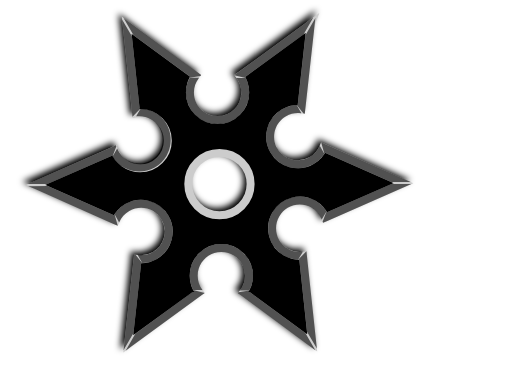
t = 0.00 s
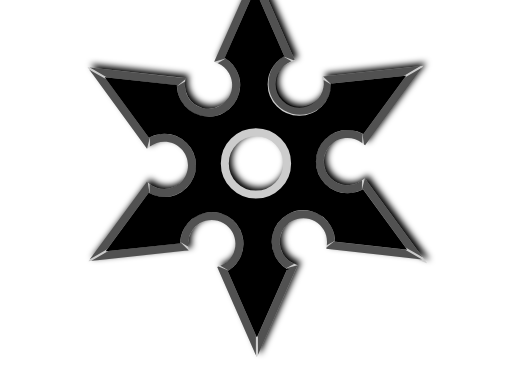
t = 0.38 s
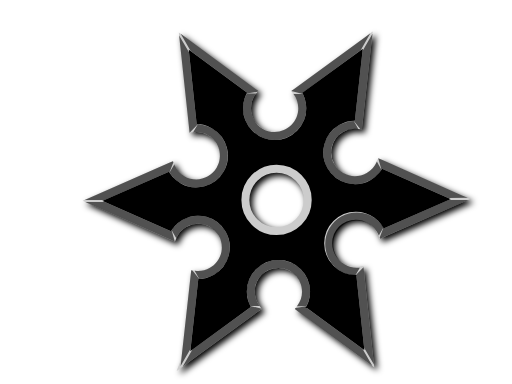
t = 0.75 s
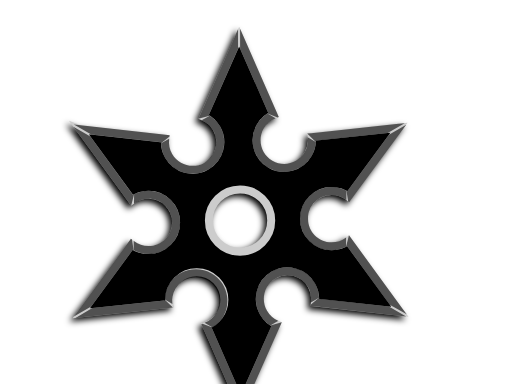
t = 1.13 s

The animated SVG that drew these frames (rendered in a browser with its animation timeline set to each time). Animation: 1 SMIL element (animateTransform=1); one cycle of 1.50 s, repeats indefinitely.

<?xml version="1.0" encoding="UTF-8"?>
<svg viewBox="0 0 640 480" xmlns="http://www.w3.org/2000/svg">
 <defs>
  <filter id="c" color-interpolation-filters="sRGB">
   <feGaussianBlur stdDeviation="4.2975"/>
  </filter>
  <linearGradient id="d" x1="1.5487" x2="-.17777" y1="1.0968" y2=".064535">
   <stop offset="0"/>
   <stop stop-opacity="0" offset="1"/>
  </linearGradient>
 </defs>
 <g>
	 <g stroke-width="10" >
	  <g fill-rule="evenodd">
	   <path d="m384.31 26.314l-88.594 64.656c4.2709 5.7496 6.7812 12.881 6.7812 20.594 0 19.084-15.447 34.562-34.531 34.562s-34.562-15.478-34.562-34.562c0-7.8255 2.5837-15.051 6.9688-20.844l-86.031-63.25 11.812 110.22c1.6463-0.24077 3.3182-0.375 5.0312-0.375 19.084 0 34.562 15.478 34.562 34.562s-15.478 34.562-34.562 34.562c-14.825 0-27.438-9.3552-32.344-22.469l-98.531 43.219 100.31 44.438c2.8437-6.5746 7.7573-12.331 14.438-16.188 16.527-9.5421 37.645-3.8712 47.188 12.656 9.5421 16.527 3.8712 37.645-12.656 47.188-6.7919 3.9213-14.339 5.288-21.562 4.375l-11.719 106.16 88.594-64.656c-4.2713-5.7498-6.7812-12.881-6.7812-20.594 0-19.084 15.447-34.562 34.531-34.562s34.562 15.478 34.562 34.562c0 7.8253-2.6152 15.051-7 20.844l86.062 63.281-11.688-109.09c-7.1112 0.82098-14.543-0.55206-21.219-4.4062-16.527-9.5421-22.198-30.66-12.656-47.188 9.5421-16.527 30.691-22.198 47.219-12.656 6.7872 3.9186 11.74 9.7934 14.562 16.5l97.812-42.906-100.31-44.438c-2.843 6.5793-7.7535 12.328-14.438 16.188-16.527 9.5421-37.645 3.9024-47.188-12.625-9.5421-16.527-3.8712-37.677 12.656-47.219 6.7826-3.9159 14.317-5.2493 21.531-4.3438l11.75-106.19zm-114 160.81c21.513 0 38.938 17.424 38.938 38.938 0 21.513-17.424 38.938-38.938 38.938-21.513 0-38.938-17.424-38.938-38.938 0-21.513 17.424-38.938 38.938-38.938z" filter="url(#c)" stroke="#000"/>
	   <path d="m388.31 30.314l-88.594 64.656c4.2709 5.7496 6.7812 12.881 6.7812 20.594 0 19.084-15.447 34.562-34.531 34.562s-34.562-15.478-34.562-34.562c0-7.8255 2.5837-15.051 6.9688-20.844l-86.031-63.25 11.812 110.22c1.6463-0.24075 3.3182-0.375 5.0312-0.375 19.084 0 34.562 15.478 34.562 34.562s-15.478 34.562-34.562 34.562c-14.825 0-27.438-9.3552-32.344-22.469l-98.531 43.219 100.31 44.438c2.8437-6.5746 7.7573-12.331 14.438-16.188 16.527-9.5421 37.645-3.8712 47.188 12.656 9.5421 16.527 3.8712 37.645-12.656 47.188-6.7919 3.9213-14.339 5.288-21.562 4.375l-11.719 106.16 88.594-64.656c-4.2713-5.7498-6.7812-12.881-6.7812-20.594 0-19.084 15.447-34.562 34.531-34.562s34.562 15.478 34.562 34.562c0 7.8253-2.6152 15.051-7 20.844l86.062 63.281-11.688-109.09c-7.1112 0.82098-14.543-0.55206-21.219-4.4062-16.527-9.5421-22.198-30.66-12.656-47.188 9.5421-16.527 30.691-22.198 47.219-12.656 6.7872 3.9186 11.74 9.7934 14.562 16.5l97.812-42.906-100.31-44.438c-2.843 6.5793-7.7535 12.328-14.438 16.188-16.527 9.5421-37.645 3.9024-47.188-12.625-9.5421-16.527-3.8712-37.677 12.656-47.219 6.7826-3.9159 14.317-5.2493 21.531-4.3438l11.75-106.19zm-114 160.81c21.513 0 38.938 17.424 38.938 38.938 0 21.513-17.424 38.938-38.938 38.938-21.513 0-38.938-17.424-38.938-38.938 0-21.513 17.424-38.938 38.938-38.938z" stroke="#ccc"/>
	  </g>
	  <g opacity=".6">
	   <path d="m276.66 305c-21.787 0-39.531 17.78-39.531 39.563 0 6.464 1.601 12.561 4.375 17.968l11.719 0.094-0.313-0.438c-3.65-4.913-5.781-10.996-5.781-17.624 0-16.387 13.151-29.563 29.531-29.563 16.381 0 29.563 13.182 29.563 29.563 0 6.711-2.246 12.852-6 17.812l-0.438 0.594 11.75 0.093c2.952-5.531 4.688-11.814 4.688-18.5 0-21.787-17.775-39.562-39.563-39.562z"/>
	   <path d="m298.1 365.22l-0.9083 1.2172 4.0625 3 86.062 63.281 6.8438 5.0312-12.469-21.594-70.75-52.031c0.20026-0.3504 0.39563-0.70398 0.586-1.0607"/>
	   <path d="m241.51 362.53c0.22742 0.4433 0.46262 0.88196 0.70535 1.3159l-73.062 53.312-12.094 21.219 6.1875-4.5312 88.594-64.656 4.0938-2.9688"/>
	   <path d="m210.59 269.56c-10.894-18.869-35.164-25.345-54.028-14.454-5.598 3.232-10.078 7.668-13.374 12.773l5.778 10.196 0.223-0.489c2.43-5.619 6.633-10.505 12.373-13.82 14.191-8.193 32.177-3.392 40.367 10.794 8.191 14.186 3.366 32.193-10.82 40.383-5.812 3.356-12.253 4.4821-18.426 3.71l-0.733-0.082 5.794 10.223c6.266-0.20996 12.575-1.848 18.365-5.191 18.868-10.893 25.374-35.174 14.481-54.043z"/>
	   <path d="m169.16 318.24l-1.5083-0.178-0.5668 5.0183-11.772 106.17-0.9353 8.4425 12.466-21.595 9.6854-87.287c0.40356-0.002014 0.8075-0.009033 1.2116-0.022949"/>
	   <path d="m143.2 267.89c-0.2702 0.41861-0.53253 0.84161-0.78693 1.2688l-82.701-36.618-24.423 0.1359 7.0179 3.0929 100.29 44.396 4.6179 2.0609"/>
	   <path d="m208.24 194.62c10.894-18.869 4.367-43.126-14.497-54.017-5.598-3.232-11.679-4.894-17.749-5.195l-5.94 10.102 0.535-0.052c6.081-0.70502 12.414 0.491 18.154 3.805 14.191 8.194 19.027 26.17 10.837 40.357-8.191 14.186-26.197 19.01-40.384 10.82-5.812-3.356-10.007-8.371-12.426-14.102l-0.295-0.676-5.956 10.129c3.314 5.322 7.888 9.967 13.678 13.309 18.868 10.894 43.149 4.388 54.043-14.48z"/>
	   <path d="m145.37 183.08l-0.6001-1.3952-4.6293 2.0182-97.834 42.892-7.7791 3.4113 24.935-1e-3 80.435-35.256c0.20331 0.34863 0.41186 0.69464 0.62564 1.0378"/>
	   <path d="m176 135.43c-0.49762-0.024689-0.99515-0.040405-1.4922-0.047089l-9.6387-89.93-12.329-21.083 0.8304 7.6242 11.697 109.05 0.5241 5.0297"/>
	   <path d="m271.97 155.13c21.787 0 39.531-17.78 39.531-39.562 0-6.465-1.601-12.562-4.375-17.969l-11.719-0.094 0.313 0.438c3.65 4.913 5.781 10.996 5.781 17.625 0 16.386-13.151 29.562-29.531 29.562-16.381 0-29.563-13.182-29.563-29.562 0-6.712 2.246-12.853 6-17.813l0.438-0.594-11.75-0.093c-2.952 5.531-4.688 11.814-4.688 18.5 0 21.787 17.775 39.562 39.563 39.562z"/>
	   <path d="m250.53 94.906l0.9083-1.2173-4.0625-3-86.062-63.281-6.8438-5.0312 12.469 21.594 70.75 52.031c-0.20026 0.35037-0.39563 0.70398-0.586 1.0607"/>
	   <path d="m307.11 97.598c-0.22742-0.44328-0.46262-0.88197-0.70535-1.3158l73.062-53.312 12.094-21.219-6.1875 4.5313-88.594 64.656-4.0938 2.9688"/>
	   <path d="m338.04 190.56c10.894 18.869 35.164 25.345 54.028 14.454 5.598-3.232 10.078-7.668 13.374-12.773l-5.778-10.196-0.223 0.489c-2.43 5.619-6.633 10.505-12.373 13.82-14.191 8.193-32.177 3.392-40.367-10.794-8.191-14.186-3.366-32.193 10.82-40.383 5.812-3.356 12.253-4.482 18.426-3.71l0.733 0.082-5.794-10.223c-6.266 0.21002-12.575 1.848-18.365 5.191-18.868 10.893-25.374 35.174-14.481 54.043z"/>
	   <path d="m379.47 141.89l1.5083 0.1779 0.5668-5.0182 11.772-106.17 0.9353-8.4425-12.466 21.595-9.6854 87.287c-0.40356 0.001984-0.8075 0.009003-1.2116 0.022888"/>
	   <path d="m405.43 192.24c0.27014-0.41861 0.53253-0.84161 0.78686-1.2688l82.701 36.618 24.423-0.1359-7.0179-3.0929-100.29-44.396-4.6179-2.0609"/>
	   <path d="m340.38 265.5c-10.894 18.869-4.367 43.126 14.497 54.017 5.598 3.232 11.679 4.894 17.749 5.195l5.94-10.102-0.535 0.052c-6.081 0.70496-12.414-0.49103-18.154-3.805-14.191-8.194-19.027-26.17-10.837-40.357 8.191-14.186 26.197-19.01 40.384-10.82 5.812 3.356 10.007 8.371 12.426 14.102l0.295 0.676 5.956-10.129c-3.314-5.322-7.888-9.967-13.678-13.309-18.868-10.894-43.149-4.388-54.043 14.48z"/>
	   <path d="m403.26 277.05l0.6 1.3952 4.6293-2.0183 97.834-42.892 7.7791-3.4113-24.935 1e-3 -80.435 35.256c-0.20331-0.34863-0.41186-0.69464-0.62561-1.0378"/>
	   <path d="m372.63 324.7c0.49762 0.024719 0.99515 0.040405 1.4922 0.047119l9.6387 89.93 12.329 21.083-0.8304-7.6241-11.697-109.05-0.5241-5.0297"/>
	  </g>
	 </g>
	 <g fill="none" stroke="#000" stroke-linecap="round" stroke-width="5">
	  <polyline points="233 147 233 147"/>
	  <polyline transform="rotate(-1.4321 243 184)" points="243 184 243 184"/>
	 </g>
	   <animateTransform
            attributeType="xml"
            attributeName="transform"
            type="rotate"
            from="0 310 240"
            to="360 310 240"
            dur="1.5s"
            repeatCount="indefinite"
        />
 </g>
</svg>
